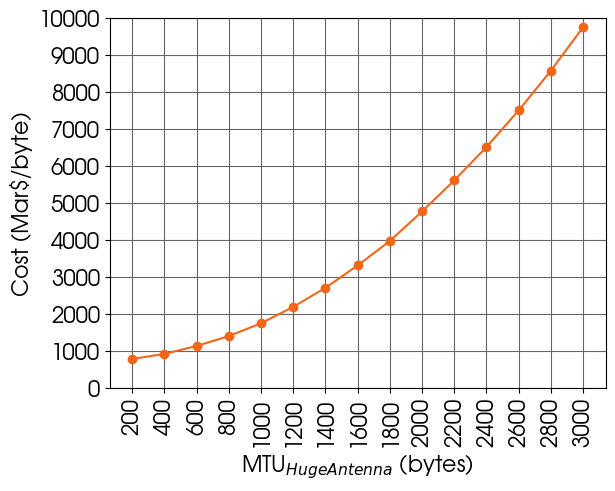

Write the Python code that produced this figure.
#!/usr/bin/python

import matplotlib
from matplotlib import pyplot as plt
import numpy as np
from random import randint

if __name__ == '__main__':
    x_values = list(np.linspace(0, 3000, 31)[2::2])
    y_values = [x*x/1000 + 728 + randint(0, 44) for x in x_values]

    FONTSIZE = 16
    plt.rcParams.update({
        "font.size": FONTSIZE,
        "axes.titlesize": FONTSIZE,
        "axes.labelsize": FONTSIZE,
        "xtick.labelsize": FONTSIZE,
        "ytick.labelsize": FONTSIZE,
        "legend.fontsize": FONTSIZE,
        "font.family": "sans-serif",
        "font.sans-serif": ["URW Gothic"],
    })
    
    plt.plot(x_values, y_values, "-o", color=[x/255 for x in (243,102,25)])
    
    plt.xticks(x_values, rotation=90)
    plt.yticks([x for x in range(0, 10001, 1000)])
    plt.ylim(0, 10000)
    
    plt.xlabel(r"MTU$_{HugeAntenna}$ (bytes)")
    plt.ylabel("Cost (Mar$/byte)")
    
    # plt.minorticks_on()
    plt.grid(visible=True, which="major", color="#666666", linestyle="-")
    plt.grid(visible=True, which="minor", color="#aaaaaa", linestyle="-", linewidth=0.5)
    
    plt.savefig("cost_plot.pdf", bbox_inches="tight")
